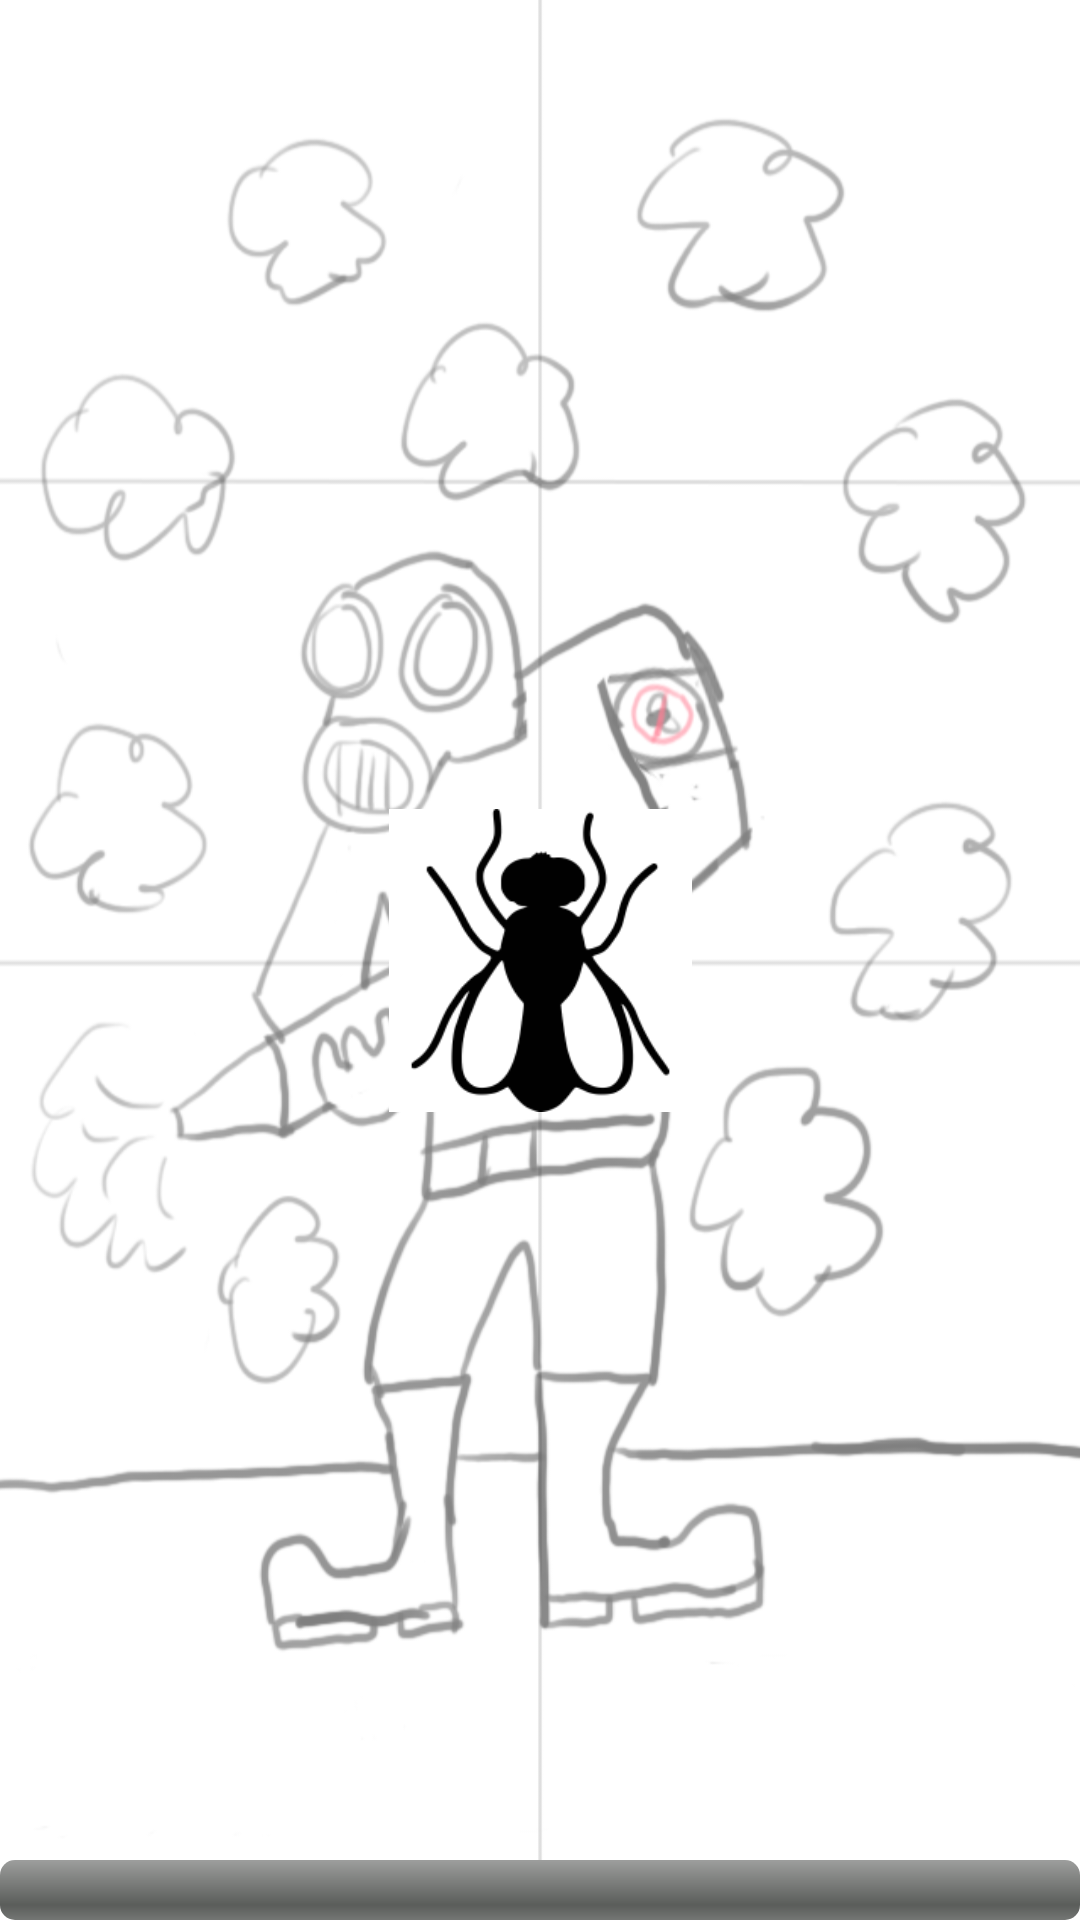

Write the Android layout XML for this screen, with the resource values it uses.
<!-- AndroidManifest.xml: application theme Theme.BootlegWarioware -->
<!-- res/layout/fragment_fly_game.xml -->
<?xml version="1.0" encoding="utf-8"?>
<androidx.constraintlayout.widget.ConstraintLayout xmlns:android="http://schemas.android.com/apk/res/android"
    xmlns:app="http://schemas.android.com/apk/res-auto"
    xmlns:tools="http://schemas.android.com/tools"
    android:id="@+id/microgame_fly_background"
    android:layout_width="match_parent"
    android:layout_height="match_parent"
    android:background="@drawable/microgame_fly_default"
    tools:context=".games.FlyGame.flyGameFragment">


    <ImageButton
        android:id="@+id/flyButton2"
        android:layout_width="101dp"
        android:layout_height="101dp"
        android:scaleType="fitXY"
        android:visibility="gone"
        android:background="@drawable/fly"
        app:layout_constraintBottom_toBottomOf="parent"
        app:layout_constraintEnd_toEndOf="parent"
        app:layout_constraintHorizontal_bias="0.5"
        app:layout_constraintStart_toEndOf="@+id/flyButton"
        app:layout_constraintTop_toTopOf="parent" />

    <ImageButton
        android:id="@+id/flyButton"
        android:layout_width="101dp"
        android:layout_height="101dp"
        android:scaleType="fitXY"
        android:background="@drawable/fly"
        app:layout_constraintBottom_toBottomOf="parent"
        app:layout_constraintEnd_toStartOf="@+id/flyButton2"
        app:layout_constraintHorizontal_bias="0.5"
        app:layout_constraintStart_toStartOf="parent"
        app:layout_constraintTop_toTopOf="parent" />

    <ProgressBar
        android:id="@+id/minigameTimerBar"
        style="@android:style/Widget.ProgressBar.Horizontal"
        android:layout_width="match_parent"
        android:layout_height="wrap_content"
        android:max="100"
        android:progress="0"
        app:layout_constraintBottom_toBottomOf="parent"
        app:layout_constraintEnd_toEndOf="parent"
        app:layout_constraintStart_toStartOf="parent" />

</androidx.constraintlayout.widget.ConstraintLayout>
<!-- resources referenced by this layout -->
<resources>
  <!-- drawable fly: png bitmap (drawable, 4297 bytes) -->
  <!-- drawable microgame_fly_default (drawable) -->
  <?xml version="1.0" encoding="utf-8"?>
  <animation-list
      xmlns:android="http://schemas.android.com/apk/res/android"
      android:oneshot="false">
      <item android:drawable="@drawable/microgame_fly_default_1" android:duration="100" />
      <item android:drawable="@drawable/microgame_fly_default_2" android:duration="100" />
  </animation-list>
  <style name="Theme.BootlegWarioware" parent="Theme.MaterialComponents.DayNight.DarkActionBar">
          
          <item name="colorPrimary">@color/purple_500</item>
          <item name="colorPrimaryVariant">@color/purple_700</item>
          <item name="colorOnPrimary">@color/white</item>
          
          <item name="colorSecondary">@color/teal_200</item>
          <item name="colorSecondaryVariant">@color/teal_700</item>
          <item name="colorOnSecondary">@color/black</item>
          
          <item name="android:statusBarColor" tools:targetApi="l">?attr/colorPrimaryVariant</item>
          
      </style>
  <!-- drawable microgame_fly_default_1: png bitmap (drawable, 127377 bytes) -->
  <!-- drawable microgame_fly_default_2: png bitmap (drawable, 114642 bytes) -->
  <color name="purple_500">#FF6200EE</color>
  <color name="purple_700">#FF3700B3</color>
  <color name="white">#FFFFFFFF</color>
  <color name="teal_200">#FF03DAC5</color>
  <color name="teal_700">#FF018786</color>
  <color name="black">#FF000000</color>
</resources>
